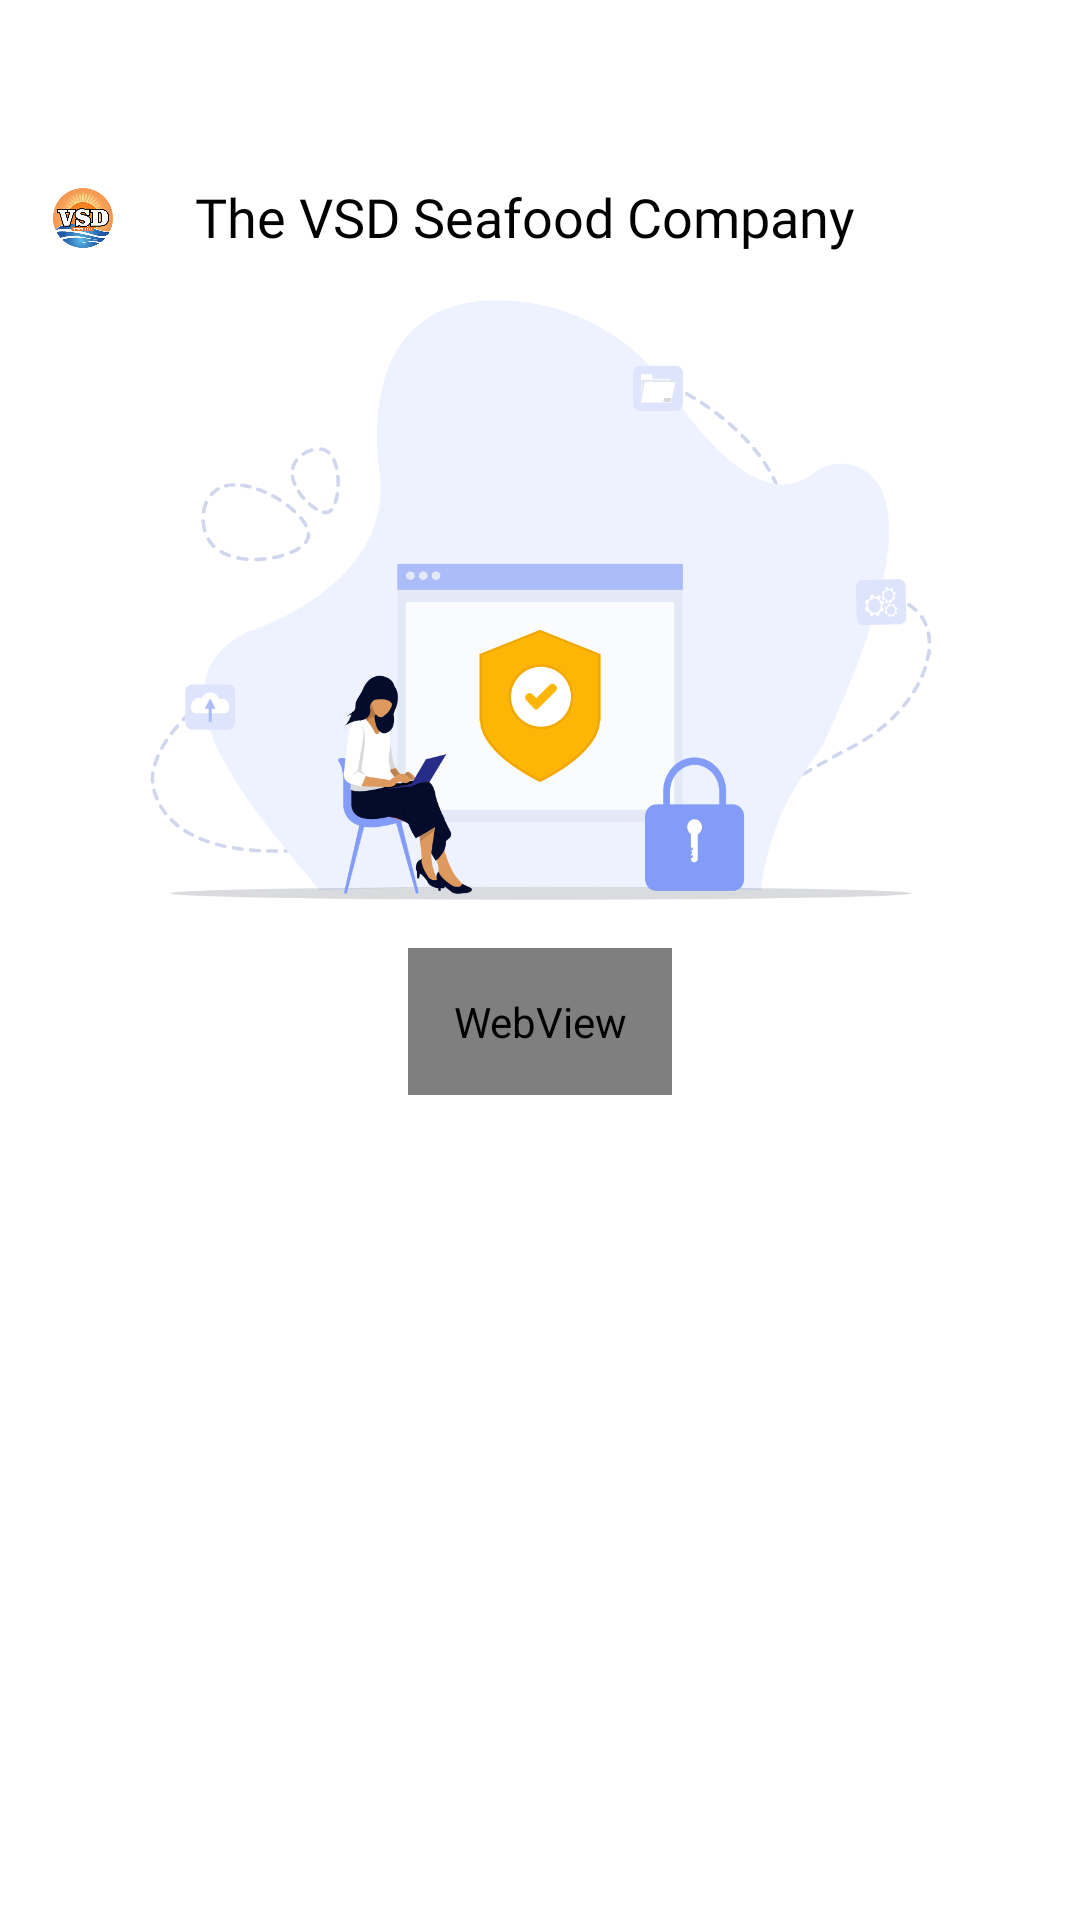

Android layout source for this screen:
<!-- AndroidManifest.xml: application theme Theme.DriverApp -->
<!-- res/layout/activity_privacy_policy.xml -->
<?xml version="1.0" encoding="utf-8"?>
<layout xmlns:android="http://schemas.android.com/apk/res/android"
    xmlns:app="http://schemas.android.com/apk/res-auto"
    xmlns:tools="http://schemas.android.com/tools"
    tools:context=".Activitys.PrivacyPolicyActivity">

    <LinearLayout
        android:layout_width="match_parent"
        android:layout_height="match_parent"
        android:background="@color/white"
        android:orientation="vertical">

        <include
            layout="@layout/top_layout"/>


        <LinearLayout
            android:layout_width="match_parent"
            android:layout_height="wrap_content"
            android:layout_marginStart="15dp"
            android:layout_marginTop="10dp"
            android:layout_marginEnd="15dp">
            <androidx.appcompat.widget.AppCompatImageView
                android:layout_width="25dp"
                android:layout_height="25dp"
                android:layout_centerVertical="true"
                android:src="@drawable/splash_logo_ic"/>
            <TextView
                android:layout_width="match_parent"
                android:layout_height="wrap_content"
                android:layout_toEndOf="@+id/imgBack"
                android:layout_marginStart="25dp"
                android:layout_centerHorizontal="true"
                android:layout_centerVertical="true"
                android:textSize="18sp"
                android:text="The VSD Seafood Company"
                android:fontFamily="@font/teachers_semibold"
                android:textColor="@color/black"/>
        </LinearLayout>

        <ScrollView
            android:layout_width="match_parent"
            android:layout_height="match_parent"
            android:layout_marginTop="15dp">
            <LinearLayout
                android:layout_width="match_parent"
                android:layout_height="wrap_content"
                android:orientation="vertical">
                <androidx.appcompat.widget.AppCompatImageView
                    android:id="@+id/imgBanner"
                    android:layout_width="match_parent"
                    android:layout_height="200dp"
                    android:src="@drawable/privacy_banner"
                    />

                <WebView
                    android:id="@+id/webview"
                    android:layout_width="wrap_content"
                    android:layout_height="wrap_content"
                    android:padding="15dp"
                    android:layout_margin="16dp"

                    android:layout_gravity="center"
                    android:fontFamily="@font/teachers_regular"
                    android:textColor="@color/text"
                    android:textSize="15sp"
                    android:layout_centerVertical="true"/>
            </LinearLayout>
        </ScrollView>



    </LinearLayout>

</layout>
<!-- res/layout/top_layout.xml (included above) -->
<?xml version="1.0" encoding="utf-8"?>
<LinearLayout xmlns:android="http://schemas.android.com/apk/res/android"
    android:layout_width="match_parent"
    android:layout_height="50dp"
    xmlns:app="http://schemas.android.com/apk/res-auto"
    android:orientation="horizontal"
    android:gravity="center_vertical"
    android:background="@color/white">

    <androidx.appcompat.widget.AppCompatImageView
        android:id="@+id/imgBack"
        android:layout_width="25dp"
        android:layout_height="25dp"
        android:layout_marginStart="15dp"
        android:layout_centerVertical="true"
        android:src="@drawable/back_ic"
        app:tint="@color/black"/>

    <TextView
        android:id="@+id/txtTitle"
        android:layout_width="wrap_content"
        android:layout_height="wrap_content"
        android:layout_toEndOf="@+id/imgBack"
        android:layout_marginStart="10dp"
        android:layout_centerHorizontal="true"
        android:layout_centerVertical="true"
        android:textSize="18sp"
        android:textAlignment="center"
        android:fontFamily="@font/teachers_medium"
        android:textColor="@color/black"/>


</LinearLayout>
<!-- resources referenced by this layout -->
<resources>
  <color name="black">#000000</color>
  <color name="text">#333333</color>
  <color name="white">#FFFFFF</color>
  <!-- drawable privacy_banner: png bitmap (drawable, 77971 bytes) -->
  <!-- drawable splash_logo_ic: png bitmap (drawable, 245686 bytes) -->
  <style name="Theme.DriverApp" parent="Base.Theme.DriverApp" />
  <style name="Base.Theme.DriverApp" parent="Theme.Material3.DayNight.NoActionBar">
          
          
      </style>
</resources>
